Run: headless pygame with SDL's dummy video driver; simulated clock (each Clock.tick advances the game by its frame time, no real sleeping); random seed 0; keys injected as events and as key.get_pressed() state; no mouse input.
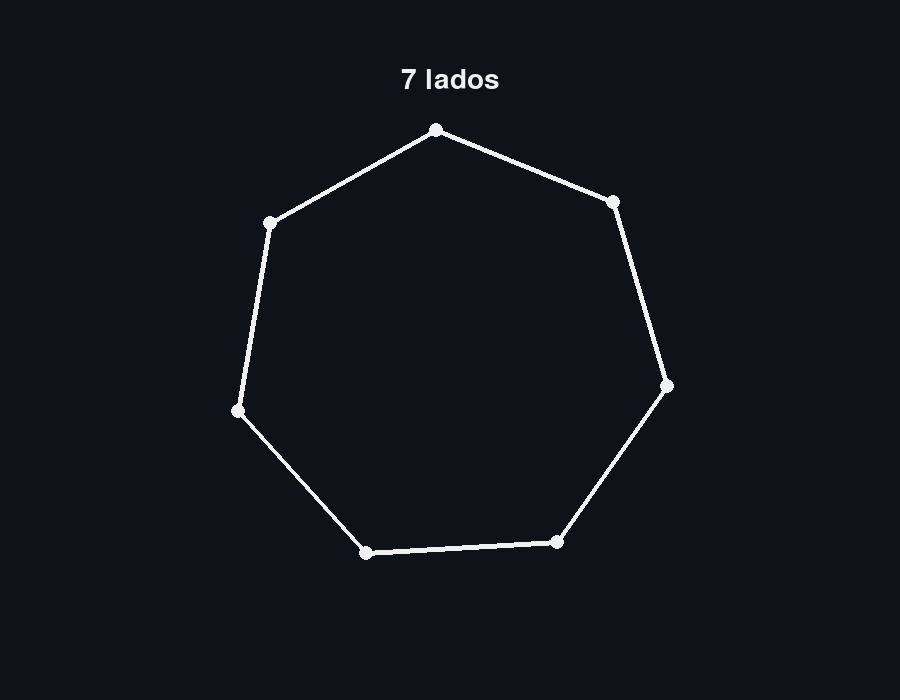
Frame 1 of 4 · flips 1–60 · no input
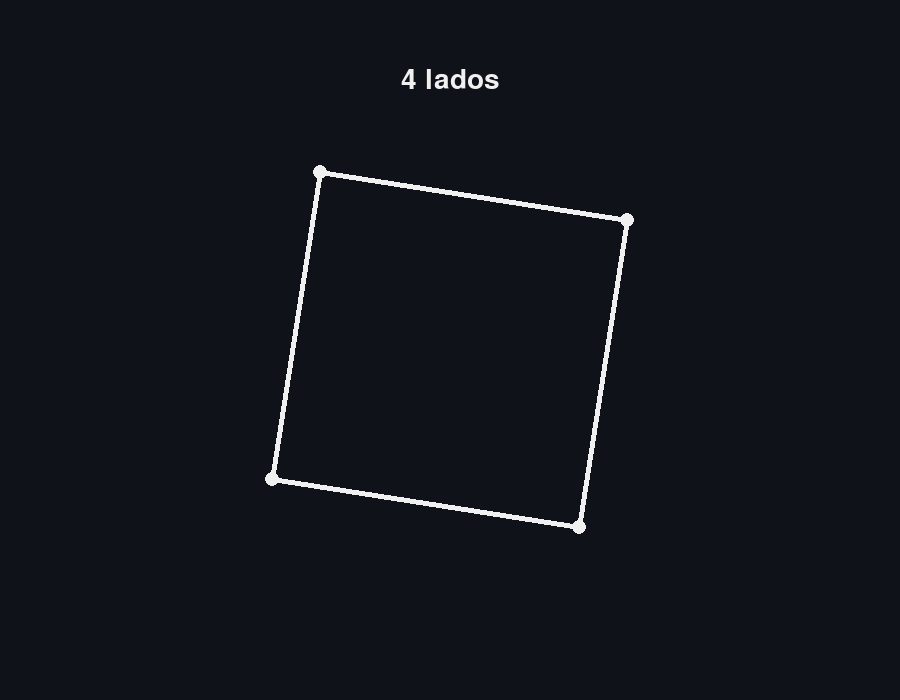
Frame 2 of 4 · flips 61–180 · tapped SPACE, RETURN · held RIGHT (→), D
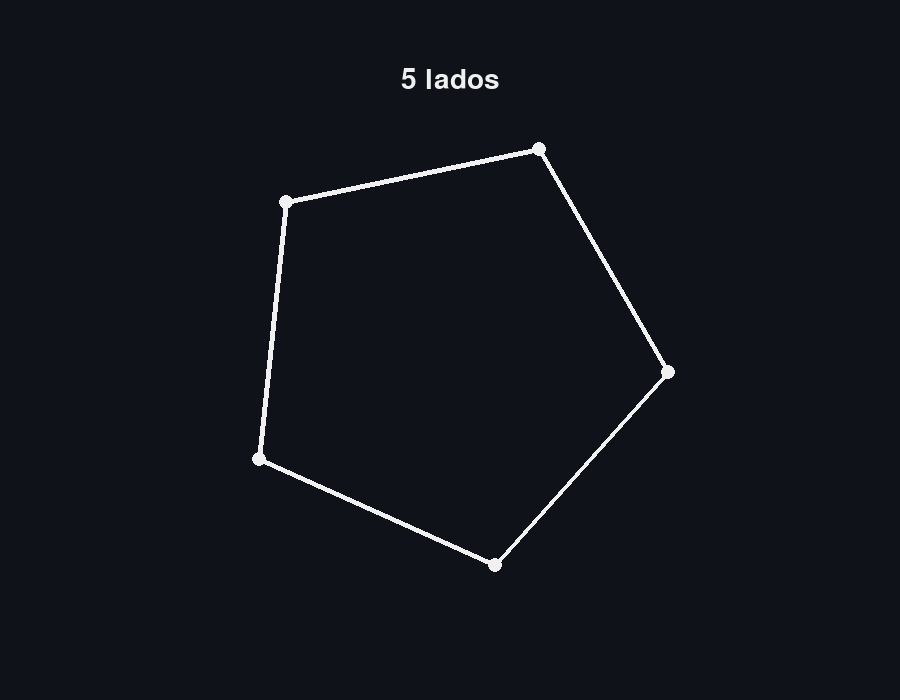
Frame 3 of 4 · flips 181–300 · held DOWN (↓), S
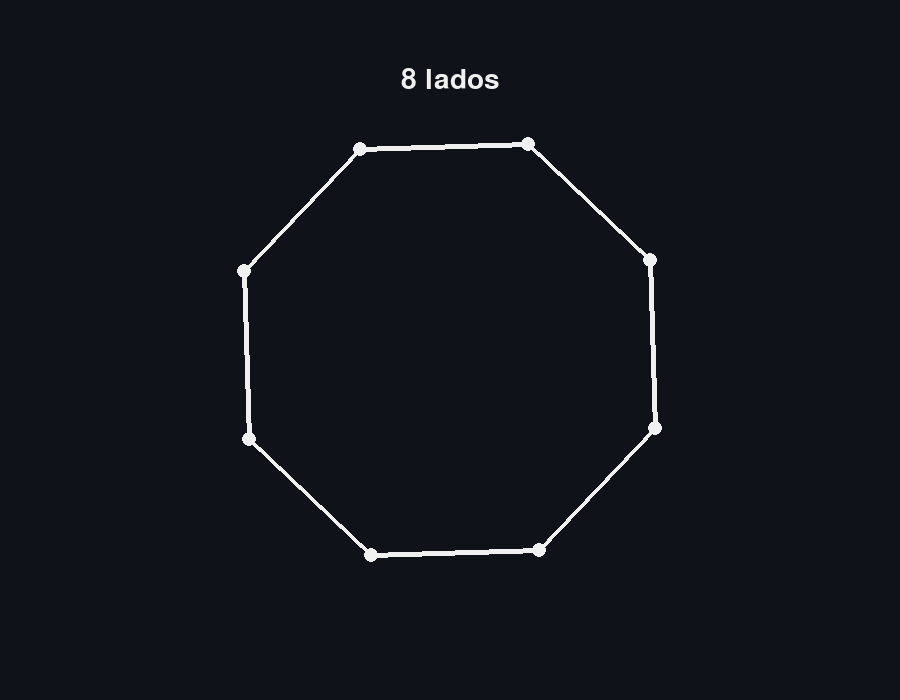
Frame 4 of 4 · flips 301–420 · held LEFT (←), A, UP (↑), W

The pygame program that drew these frames:

import pygame
import math

# =========================
# CONFIGURACIÓN
# =========================

pygame.init()

ANCHO = 900
ALTO = 700

pantalla = pygame.display.set_mode((ANCHO, ALTO))
pygame.display.set_caption("Figura geométrica animada")

reloj = pygame.time.Clock()

# Colores
FONDO = (15, 18, 25)
BLANCO = (240, 240, 240)

# Centro y tamaño
CENTRO = (ANCHO // 2, ALTO // 2)
RADIO = 220

# Velocidad de cambio de lados
VELOCIDAD_CAMBIO = 1.5

# Velocidad de rotación
VELOCIDAD_ROTACION = 0.8


# =========================
# FUNCIÓN PARA CREAR FIGURA
# =========================

def crear_poligono(lados, centro, radio, rotacion):
    puntos = []

    for i in range(lados):

        angulo = (
            2 * math.pi * i / lados
            + rotacion
            - math.pi / 2
        )

        x = centro[0] + math.cos(angulo) * radio
        y = centro[1] + math.sin(angulo) * radio

        puntos.append((x, y))

    return puntos


# =========================
# VARIABLES DE ANIMACIÓN
# =========================

# Comenzamos con 9 lados
lados_actuales = 9.0

# Dirección:
# -1 = disminuyendo
#  1 = aumentando
direccion = -1

rotacion = 0


# =========================
# BUCLE PRINCIPAL
# =========================

ejecutando = True

while ejecutando:

    # -------------------------
    # EVENTOS
    # -------------------------

    for evento in pygame.event.get():

        if evento.type == pygame.QUIT:
            ejecutando = False

        if evento.type == pygame.KEYDOWN:

            if evento.key == pygame.K_ESCAPE:
                ejecutando = False


    # -------------------------
    # ACTUALIZAR ANIMACIÓN
    # -------------------------

    lados_actuales += (
        direccion
        * VELOCIDAD_CAMBIO
        * (1 / 60)
    )

    # Llegamos al triángulo
    if lados_actuales <= 3:
        lados_actuales = 3
        direccion = 1

    # Llegamos nuevamente al eneágono
    elif lados_actuales >= 9:
        lados_actuales = 9
        direccion = -1


    # Rotación
    rotacion += (
        math.radians(VELOCIDAD_ROTACION)
    )


    # -------------------------
    # DIBUJAR
    # -------------------------

    pantalla.fill(FONDO)

    # Convertimos a entero para
    # dibujar una cantidad válida de lados
    lados = round(lados_actuales)

    puntos = crear_poligono(
        lados,
        CENTRO,
        RADIO,
        rotacion
    )

    # Dibujar polígono
    pygame.draw.polygon(
        pantalla,
        BLANCO,
        puntos,
        width=5
    )

    # Dibujar vértices
    for punto in puntos:

        pygame.draw.circle(
            pantalla,
            BLANCO,
            (int(punto[0]), int(punto[1])),
            7
        )


    # -------------------------
    # TEXTO
    # -------------------------

    fuente = pygame.font.Font(None, 42)

    texto = fuente.render(
        f"{lados} lados",
        True,
        BLANCO
    )

    rectangulo = texto.get_rect(
        center=(ANCHO // 2, 80)
    )

    pantalla.blit(
        texto,
        rectangulo
    )


    # -------------------------
    # ACTUALIZAR PANTALLA
    # -------------------------

    pygame.display.flip()

    reloj.tick(60)


pygame.quit()
